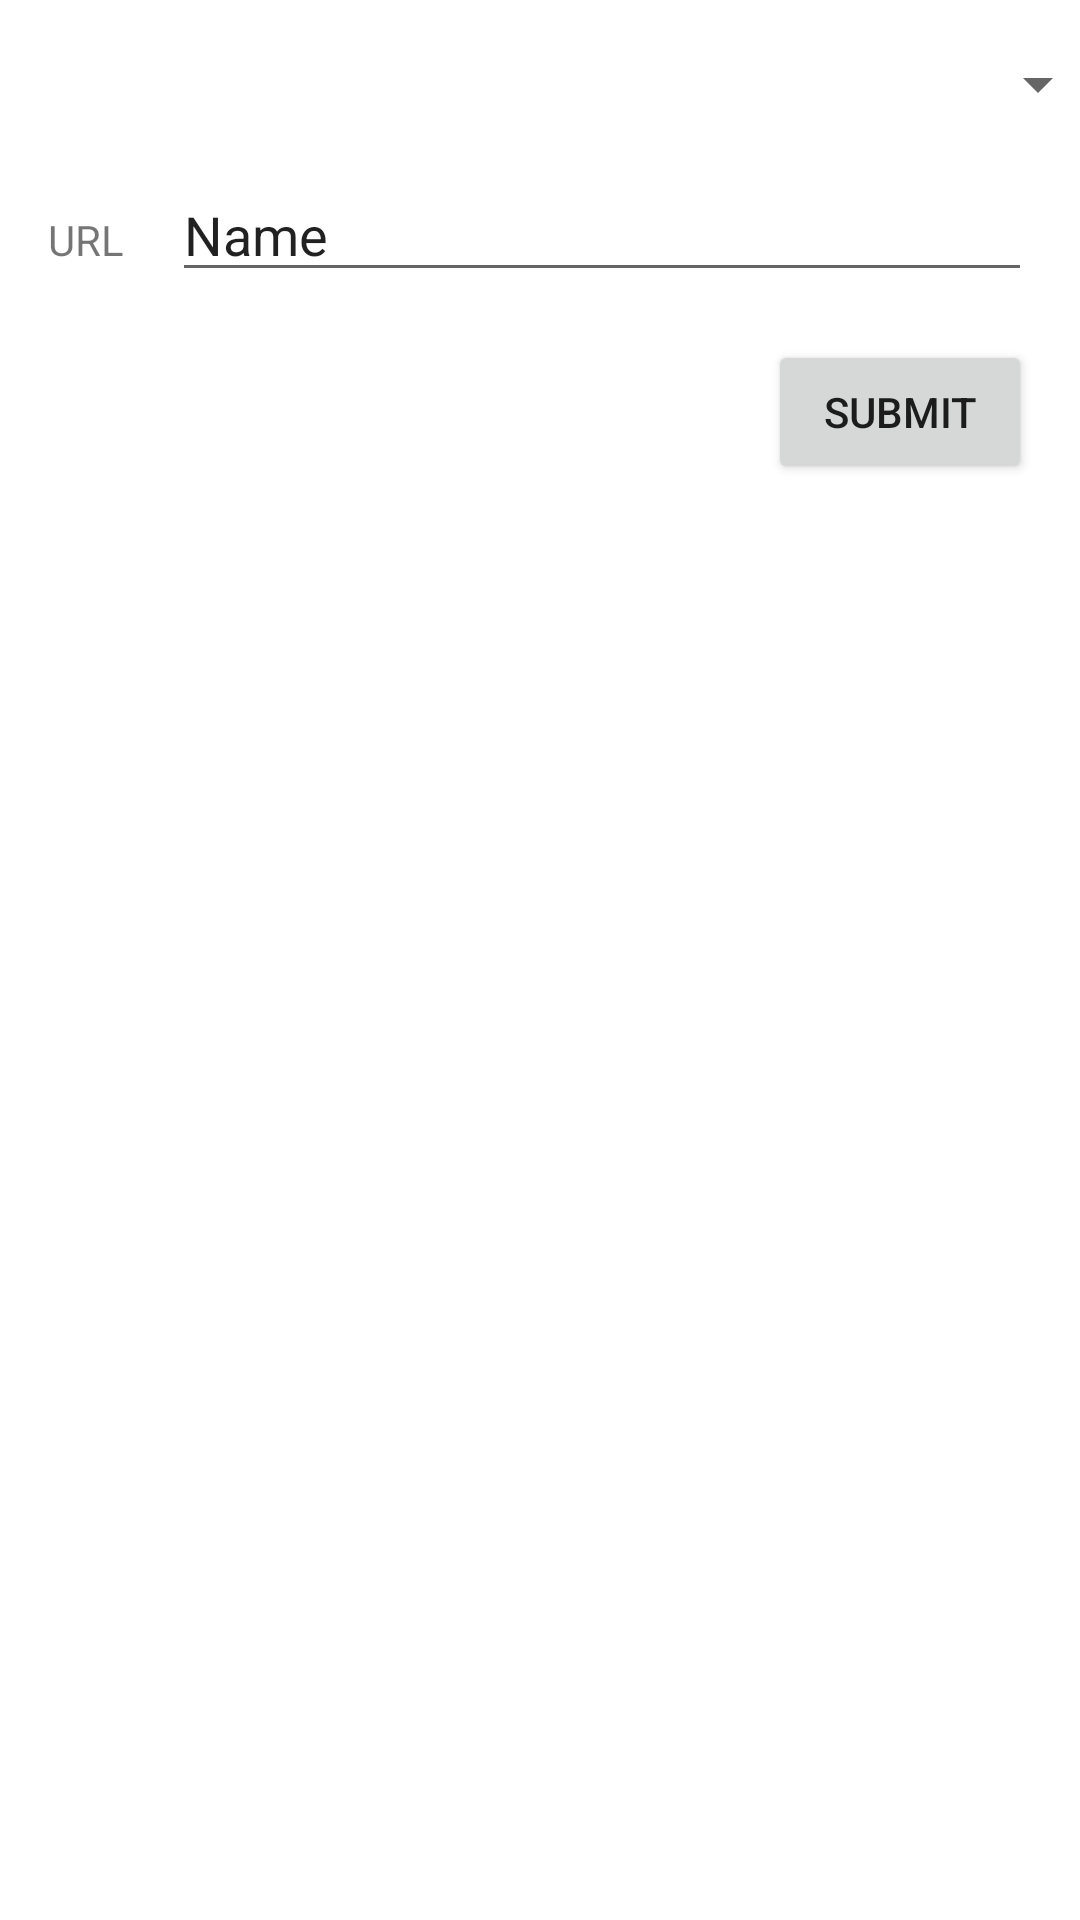

Android layout source for this screen:
<!-- AndroidManifest.xml: application theme Theme.GFNQueueTracker -->
<!-- res/layout/activity_request.xml -->
<?xml version="1.0" encoding="utf-8"?>
<androidx.constraintlayout.widget.ConstraintLayout xmlns:android="http://schemas.android.com/apk/res/android"
    xmlns:app="http://schemas.android.com/apk/res-auto"
    xmlns:tools="http://schemas.android.com/tools"
    android:layout_width="match_parent"
    android:layout_height="match_parent"
    tools:context=".RequestActivity">

    <Spinner
        android:id="@+id/spinner_request"
        android:layout_width="379dp"
        android:layout_height="wrap_content"
        android:layout_marginStart="16dp"
        android:layout_marginTop="16dp"
        android:layout_marginEnd="16dp"
        app:layout_constraintEnd_toEndOf="parent"
        app:layout_constraintStart_toStartOf="parent"
        app:layout_constraintTop_toTopOf="parent" />

    <EditText
        android:id="@+id/editText_request_url"
        android:layout_width="0dp"
        android:layout_height="wrap_content"
        android:layout_marginStart="16dp"
        android:layout_marginTop="16dp"
        android:layout_marginEnd="16dp"
        android:ems="10"
        android:inputType="textPersonName"
        android:text="Name"
        app:layout_constraintEnd_toEndOf="parent"
        app:layout_constraintHorizontal_bias="0.5"
        app:layout_constraintStart_toEndOf="@+id/textView_request_url"
        app:layout_constraintTop_toBottomOf="@+id/spinner_request" />

    <Button
        android:id="@+id/button_request_submit"
        android:layout_width="wrap_content"
        android:layout_height="wrap_content"
        android:layout_marginTop="16dp"
        android:layout_marginEnd="16dp"
        android:onClick="onClickSubmit"
        android:text="@string/button_request_submit"
        app:layout_constraintEnd_toEndOf="parent"
        app:layout_constraintTop_toBottomOf="@+id/editText_request_url" />

    <TextView
        android:id="@+id/textView_request_url"
        android:layout_width="wrap_content"
        android:layout_height="wrap_content"
        android:layout_marginStart="16dp"
        android:text="@string/text_view_request_url"
        app:layout_constraintBaseline_toBaselineOf="@+id/editText_request_url"
        app:layout_constraintEnd_toStartOf="@+id/editText_request_url"
        app:layout_constraintHorizontal_bias="0.5"
        app:layout_constraintStart_toStartOf="parent" />

</androidx.constraintlayout.widget.ConstraintLayout>
<!-- resources referenced by this layout -->
<resources>
  <string name="button_request_submit">Submit</string>
  <string name="text_view_request_url">URL</string>
  <style name="Theme.GFNQueueTracker" parent="Theme.MaterialComponents.DayNight.DarkActionBar">
          
          <item name="colorPrimary">@color/purple_500</item>
          <item name="colorPrimaryVariant">@color/purple_700</item>
          <item name="colorOnPrimary">@color/white</item>
          
          <item name="colorSecondary">@color/teal_200</item>
          <item name="colorSecondaryVariant">@color/teal_700</item>
          <item name="colorOnSecondary">@color/black</item>
          
          <item name="android:statusBarColor" tools:targetApi="l">?attr/colorPrimaryVariant</item>
          
      </style>
  <color name="purple_500">#FF6200EE</color>
  <color name="purple_700">#FF3700B3</color>
  <color name="white">#FFFFFFFF</color>
  <color name="teal_200">#FF03DAC5</color>
  <color name="teal_700">#FF018786</color>
  <color name="black">#FF000000</color>
</resources>
